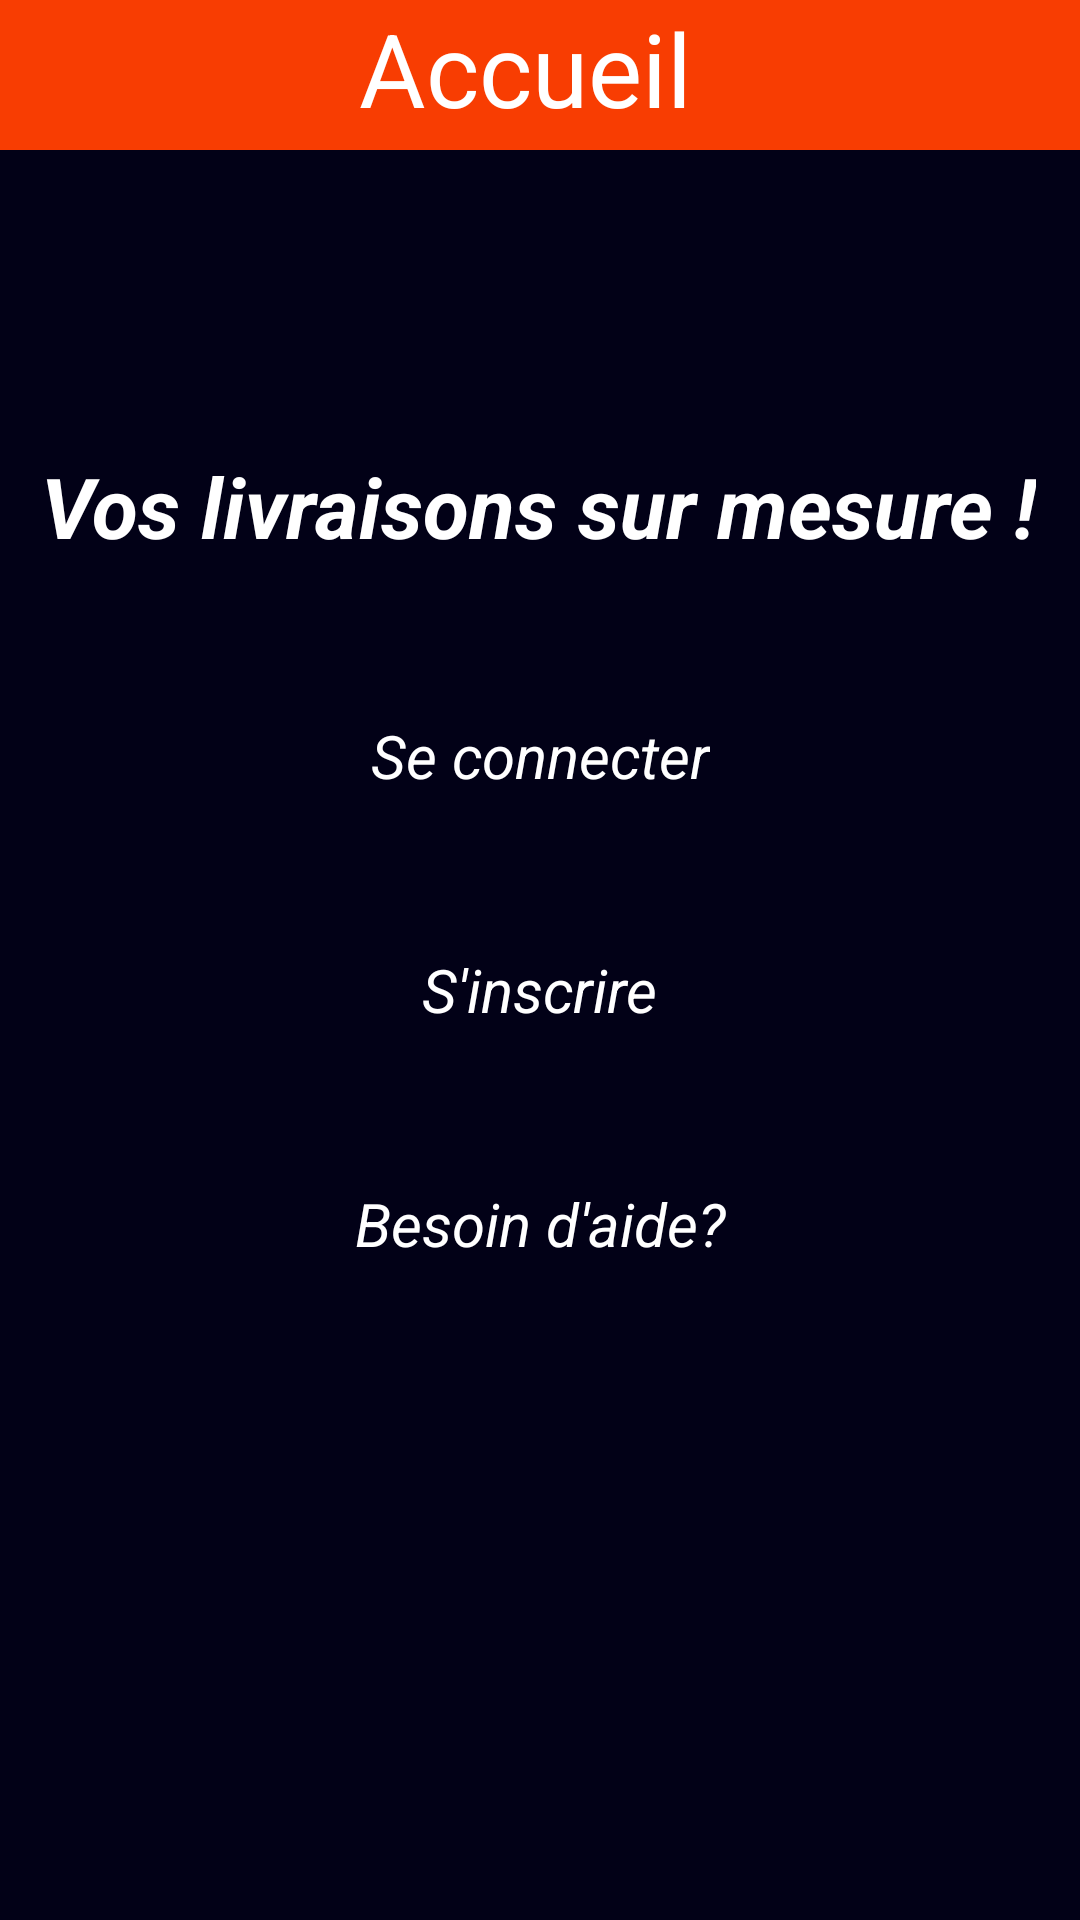

The Android layout XML behind this screen, and the referenced resources:
<!-- AndroidManifest.xml: application theme Theme.Delivery -->
<!-- res/layout/activity_main.xml -->
<?xml version="1.0" encoding="utf-8"?>
<androidx.constraintlayout.widget.ConstraintLayout xmlns:android="http://schemas.android.com/apk/res/android"
    xmlns:app="http://schemas.android.com/apk/res-auto"
    xmlns:tools="http://schemas.android.com/tools"
    android:layout_width="match_parent"
    android:layout_height="match_parent"
    android:background="@color/blue"
    tools:context=".MainActivity">

    <view
        android:id="@+id/view"
        class="androidx.appcompat.widget.ActionMenuView"
        android:layout_width="match_parent"
        android:layout_height="50dp"
        android:background="@color/delivery"
        app:layout_constraintEnd_toEndOf="parent"
        tools:layout_editor_absoluteY="0dp" />

    <TextView
        android:id="@+id/idAccueil"
        android:layout_width="167dp"
        android:layout_height="39dp"
        android:layout_marginTop="0dp"
        android:layout_marginEnd="10dp"
        android:text="Accueil"
        android:textAlignment="center"
        android:textColor="@color/white"
        android:textSize="34sp"
        app:layout_constraintEnd_toEndOf="parent"
        app:layout_constraintStart_toStartOf="parent"
        app:layout_constraintTop_toTopOf="parent" />

    <Button
        android:id="@+id/buttonInscription"
        android:layout_width="wrap_content"
        android:layout_height="wrap_content"
        android:layout_marginStart="139dp"
        android:layout_marginTop="51dp"
        android:layout_marginEnd="139dp"
        android:backgroundTint="@color/blue"
        android:text="S'inscrire"
        android:textSize="20sp"
        android:textColor="@color/white"
        android:textStyle="italic"
        app:layout_constraintEnd_toEndOf="parent"
        app:layout_constraintStart_toStartOf="parent"
        app:layout_constraintTop_toBottomOf="@+id/buttonConnexion" />

    <TextView
        android:id="@+id/labelPassword"
        android:layout_width="wrap_content"
        android:layout_height="wrap_content"
        android:layout_marginStart="120dp"
        android:layout_marginTop="100dp"
        android:layout_marginEnd="120dp"
        android:text="Vos livraisons sur mesure !"
        android:textColor="@color/white"
        android:textSize="28sp"
        android:textStyle="bold|italic"
        app:layout_constraintEnd_toEndOf="parent"
        app:layout_constraintHorizontal_bias="0.503"
        app:layout_constraintStart_toStartOf="parent"
        app:layout_constraintTop_toBottomOf="@+id/view" />

    <Button
        android:id="@+id/buttonConnexion"
        android:layout_width="wrap_content"
        android:layout_height="wrap_content"
        android:layout_marginStart="121dp"
        android:layout_marginTop="51dp"
        android:layout_marginEnd="121dp"
        android:backgroundTint="@color/blue"
        android:text="Se connecter"
        android:textSize="20sp"
        android:textColor="@color/white"
        android:textStyle="italic"
        app:layout_constraintEnd_toEndOf="parent"
        app:layout_constraintStart_toStartOf="parent"
        app:layout_constraintTop_toBottomOf="@+id/labelPassword" />

    <Button
        android:id="@+id/buttonInformations"
        android:layout_width="wrap_content"
        android:layout_height="wrap_content"
        android:layout_marginStart="139dp"
        android:layout_marginTop="51dp"
        android:layout_marginEnd="139dp"
        android:backgroundTint="@color/blue"
        android:text="Besoin d'aide?"
        android:textSize="20sp"
        android:textColor="@color/white"
        android:textStyle="italic"
        app:layout_constraintEnd_toEndOf="parent"
        app:layout_constraintStart_toStartOf="parent"
        app:layout_constraintTop_toBottomOf="@+id/buttonInscription" />
    <ImageView
        android:id="@+id/imageView"
        android:layout_width="409dp"
        android:layout_height="182dp"
        android:layout_marginStart="1dp"
        android:layout_marginEnd="1dp"
        android:layout_marginBottom="16dp"
        app:layout_constraintBottom_toBottomOf="parent"
        app:layout_constraintEnd_toEndOf="parent"
        app:layout_constraintStart_toStartOf="parent"
        app:srcCompat="@drawable/delivery_logo" />

    <androidx.constraintlayout.widget.Guideline
        android:id="@+id/guideline"
        android:layout_width="wrap_content"
        android:layout_height="wrap_content"
        android:orientation="horizontal"
        app:layout_constraintGuide_begin="20dp" />

    <androidx.constraintlayout.widget.Guideline
        android:id="@+id/guideline2"
        android:layout_width="wrap_content"
        android:layout_height="wrap_content"
        android:orientation="horizontal"
        app:layout_constraintGuide_begin="20dp" />

    <androidx.constraintlayout.widget.Barrier
        android:id="@+id/barrier2"
        android:layout_width="wrap_content"
        android:layout_height="wrap_content"
        app:barrierDirection="top"
        app:constraint_referenced_ids="imageView" />

</androidx.constraintlayout.widget.ConstraintLayout>
<!-- resources referenced by this layout -->
<resources>
  <color name="blue">#020117</color>
  <color name="delivery">#F83D02</color>
  <color name="white">#FFFFFFFF</color>
  <!-- drawable delivery_logo: png bitmap (drawable, 45721 bytes) -->
  <style name="Theme.Delivery" parent="Base.Theme.Delivery" />
  <style name="Base.Theme.Delivery" parent="Theme.MaterialComponents.DayNight.DarkActionBar">
          
          <item name="colorPrimary">@color/delivery</item>
          <item name="android:statusBarColor" tools:targetApi="l">@color/blue</item>
      </style>
</resources>
